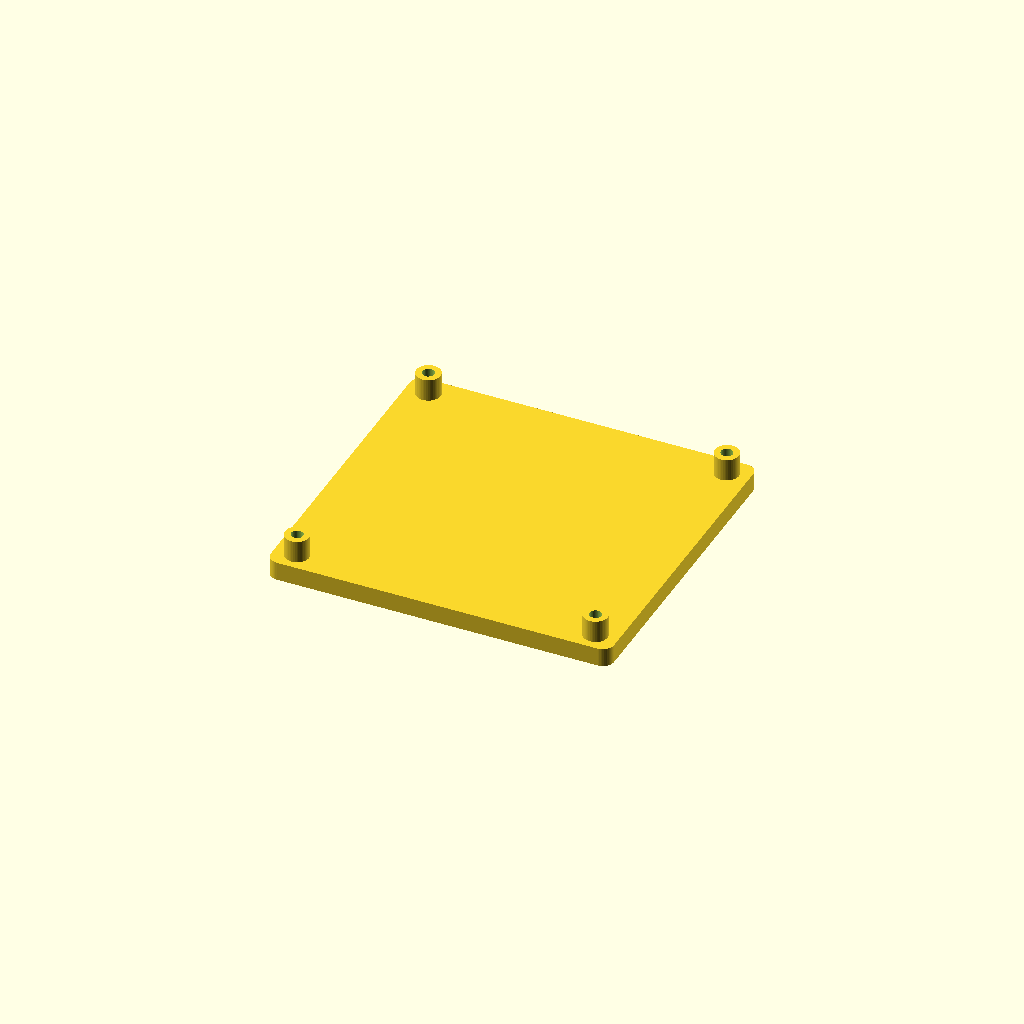
Cell 1: the model at its default parameters.
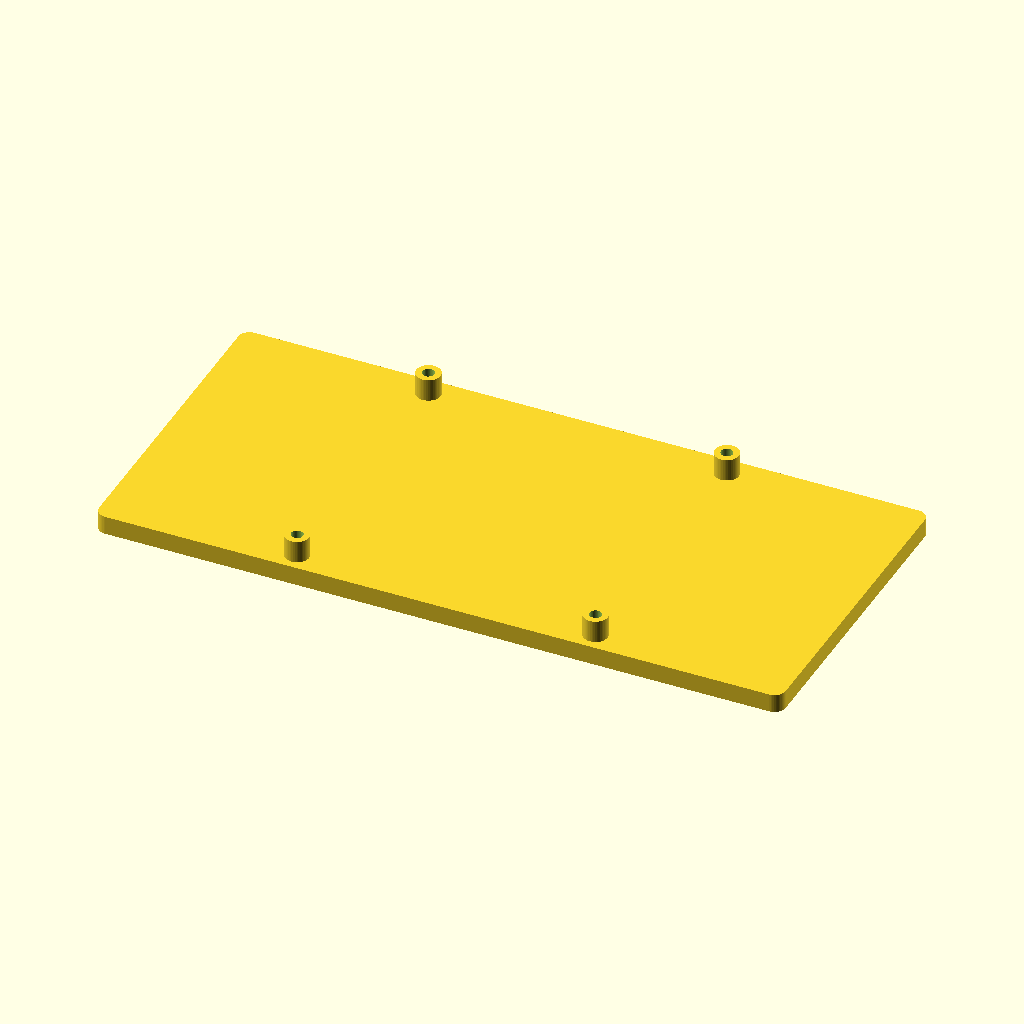
Cell 2: the same model with plate_l = 184.
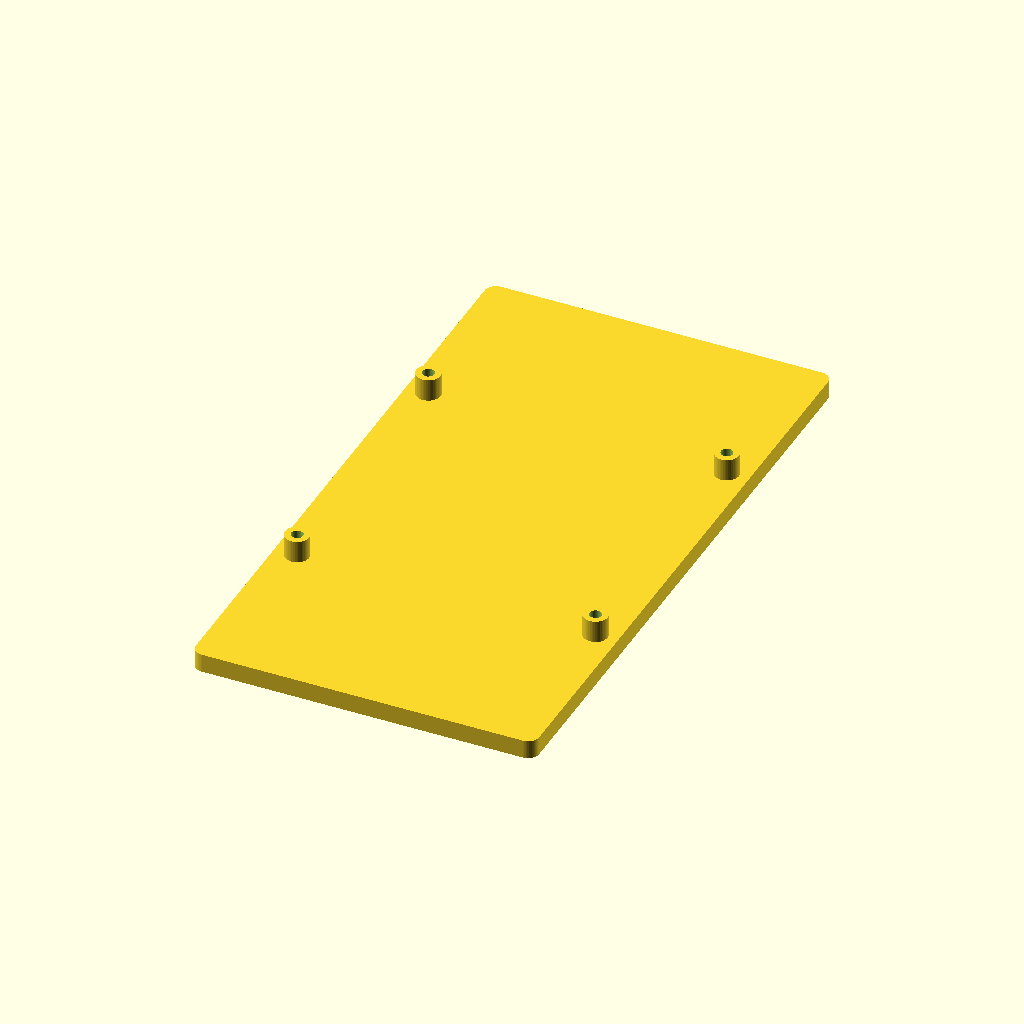
Cell 3: the same model with plate_w = 172.
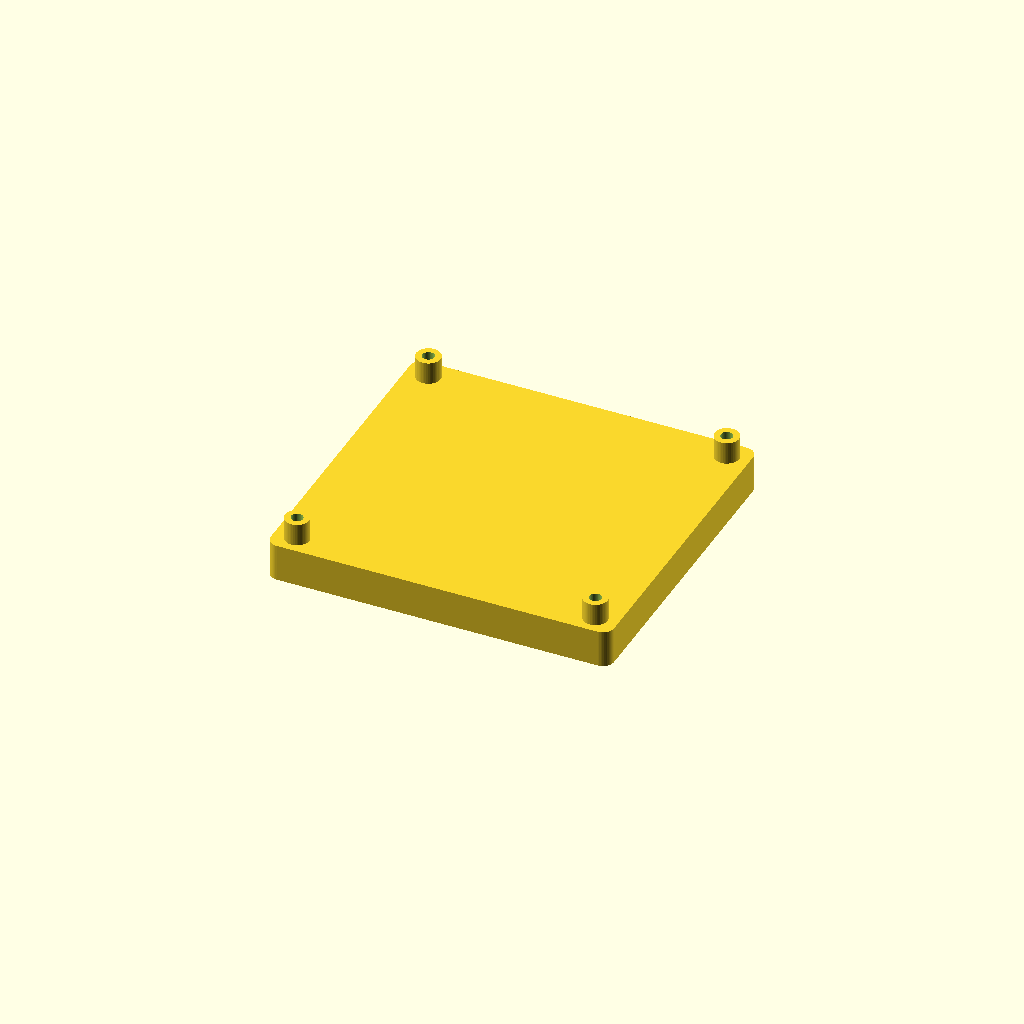
Cell 4: plate_t = 10 (everything else at default).
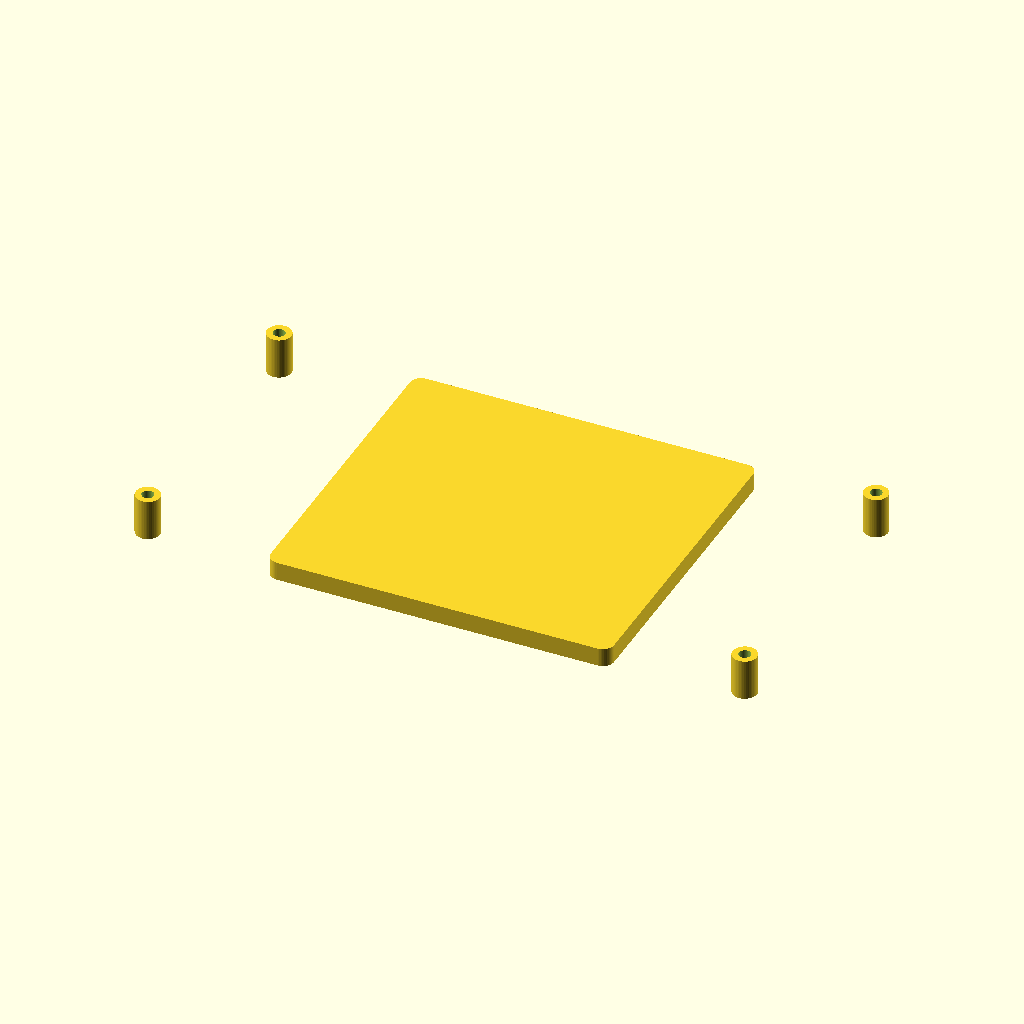
Cell 5 — hole_dx set to 160, the other parameters unchanged.
One fixed orthographic camera (rotation 55°, 0°, 25°; colour scheme Cornfield) for every cell.
Source of the model, projects/esp32-breakout-mount/model.scad:
// DIN-rail (TS35) mount for an ESP32 breakout board on four M2 standoffs.
// Same base-plate and peg-hole pattern as ../din-rail-psu-mount, so the owner's
// DIN clips (thing:2415668) press into the underside. The rail runs along X.
// Print as shown: plate flat on the bed, standoffs up, no supports.

/* [Plate] */
plate_l = 92;        // X, along the rail
plate_w = 86;        // Y, across the rail
plate_t = 5;         // peg holes are blind, 3.5 deep from the underside
corner_r = 3;

/* [Board holes] (80 x ~75.5, calipers) */
hole_dx = 80;
hole_dy = 75.5;

/* [Standoffs] */
standoff_h = 6;      // above the plate; clears pins and solder on the board's back
standoff_d = 6.5;
insert_d = 3.2;      // M2 heat-set insert; use ~1.8 to tap M2 straight into the plastic
insert_depth = 5.5;  // from the standoff top, stays inside the plate

/* [Clips] */
clip_x = 25;
peg_hole_d = 4.0;
peg_hole_depth = 3.5;

/* [Hidden] */
$fn = 48;
peg_ys = [5.9 - 20.745, 35.9 - 20.745];   // peg centres across the rail, as in the PSU mount

module base() {
    difference() {
        union() {
            linear_extrude(plate_t)
                offset(r = corner_r) square([plate_l - 2*corner_r, plate_w - 2*corner_r], center = true);
            for (sx = [-1, 1], sy = [-1, 1])
                translate([sx*hole_dx/2, sy*hole_dy/2, 0]) cylinder(d = standoff_d, h = plate_t + standoff_h);
        }
        for (sx = [-1, 1], sy = [-1, 1])
            translate([sx*hole_dx/2, sy*hole_dy/2, plate_t + standoff_h - insert_depth])
                cylinder(d = insert_d, h = insert_depth + 1);
        for (sx = [-1, 1], py = peg_ys)
            translate([sx*clip_x, py, -1]) cylinder(d = peg_hole_d, h = peg_hole_depth + 1);
    }
}

base();
Customizer parameters (derived from the source; name, type, default, range or options):
plate_l: number, default 92
plate_w: number, default 86
plate_t: number, default 5
corner_r: number, default 3
hole_dx: number, default 80
hole_dy: number, default 75.5
standoff_h: number, default 6
standoff_d: number, default 6.5
insert_d: number, default 3.2
insert_depth: number, default 5.5
clip_x: number, default 25
peg_hole_d: number, default 4
peg_hole_depth: number, default 3.5
